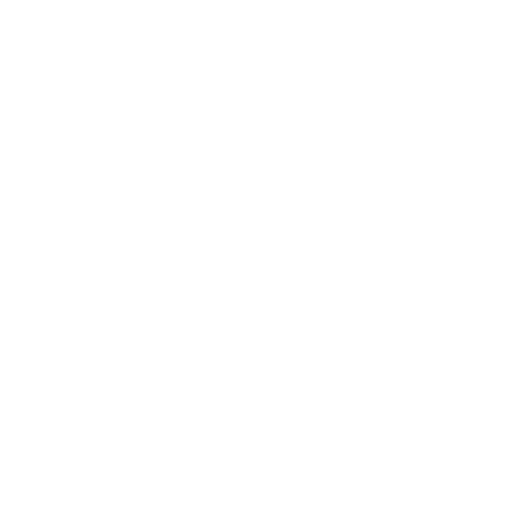
t = 0.00 s
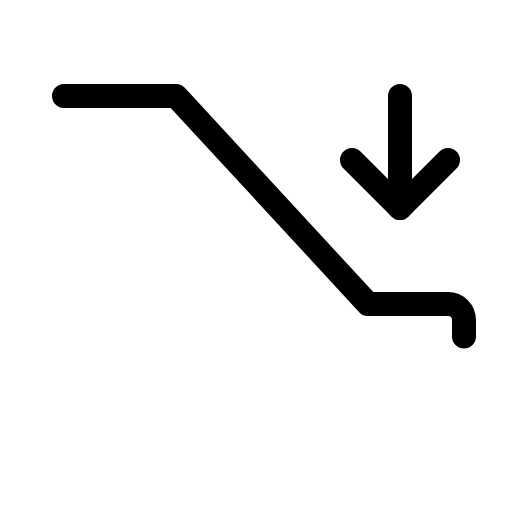
t = 0.38 s
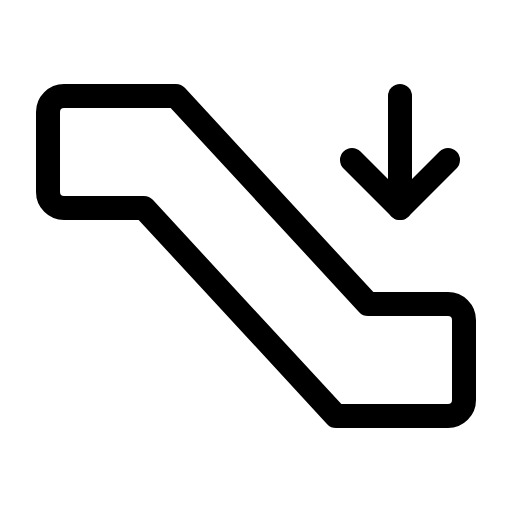
t = 1.13 s
t = 1.50 s: frame unchanged from t = 1.13 s, image omitted
t = 1.88 s: frame unchanged from t = 1.13 s, image omitted
t = 2.63 s: frame unchanged from t = 1.13 s, image omitted

The animated SVG that drew these frames (rendered in a browser with its animation timeline set to each time). Animation: 1 CSS @keyframes rule; one cycle of 3.00 s, repeats indefinitely.

<svg xmlns="http://www.w3.org/2000/svg" viewBox="0 0 256 256">
  <style>
    .draw-line {
      stroke-dasharray: 2000;
      stroke-dashoffset: 0;
    }
    svg:hover .draw-line {
      animation: phosphor-draw-in 3s ease-in-out infinite alternate;
    }
    @keyframes phosphor-draw-in {
      0%   { stroke-dashoffset: 2000; }
      50%  { stroke-dashoffset: 0; }
      100% { stroke-dashoffset: 0; }
    }
  </style><rect width="256" height="256" fill="none"/><polyline points="176 80 200 104 224 80" fill="none" stroke="currentColor" stroke-linecap="round" stroke-linejoin="round" stroke-width="12" class="draw-line"/><line x1="200" y1="48" x2="200" y2="104" fill="none" stroke="currentColor" stroke-linecap="round" stroke-linejoin="round" stroke-width="12" class="draw-line"/><path d="M32,48H88l96,104h40a8,8,0,0,1,8,8v40a8,8,0,0,1-8,8H168L72,104H32a8,8,0,0,1-8-8V56A8,8,0,0,1,32,48Z" fill="none" stroke="currentColor" stroke-linecap="round" stroke-linejoin="round" stroke-width="12" class="draw-line"/></svg>
